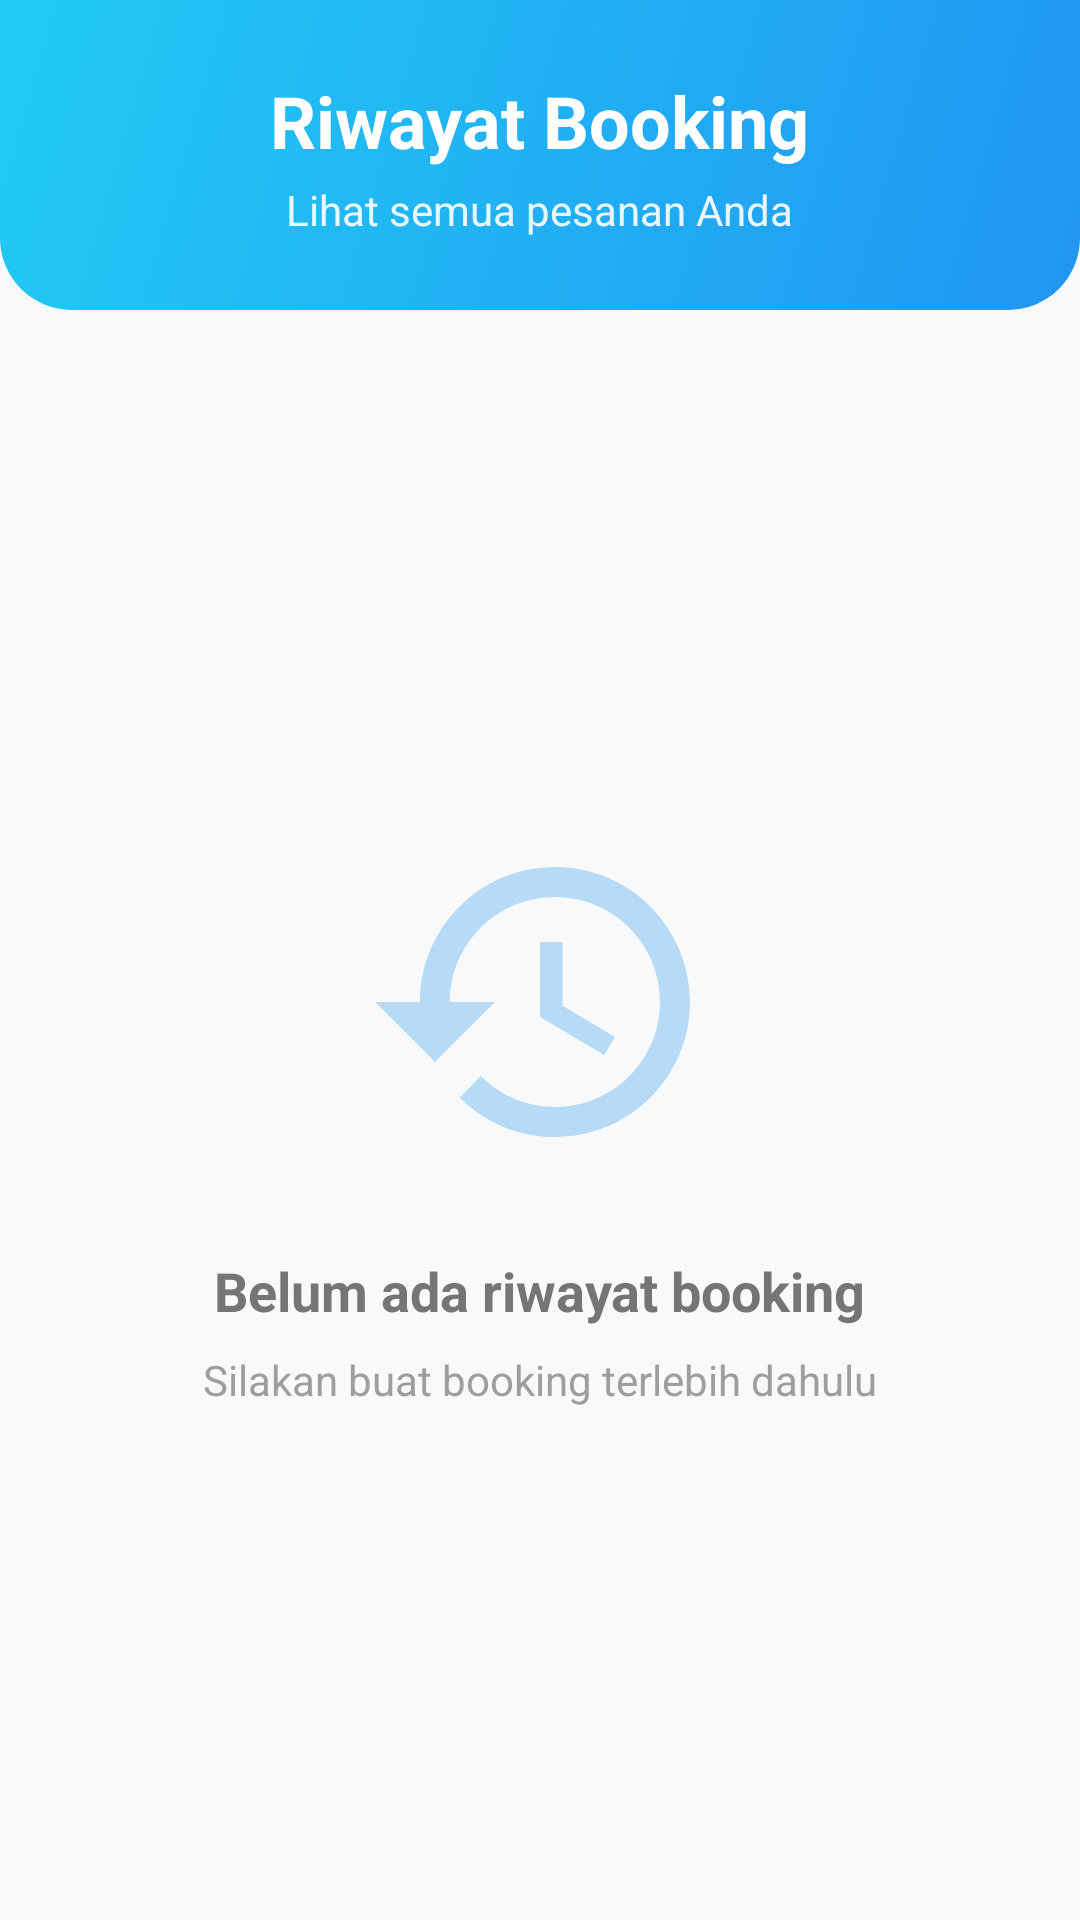

Write the Android layout XML for this screen, with the resource values it uses.
<!-- AndroidManifest.xml: application theme Theme.Carwashapp -->
<!-- res/layout/fragment_booking.xml -->
<?xml version="1.0" encoding="utf-8"?>
<LinearLayout xmlns:android="http://schemas.android.com/apk/res/android"
    android:layout_width="match_parent"
    android:layout_height="match_parent"
    android:orientation="vertical"
    android:background="#F8F9FA">

    
    <LinearLayout
        android:layout_width="match_parent"
        android:layout_height="wrap_content"
        android:background="@drawable/bg_gradient_header"
        android:orientation="vertical"
        android:padding="24dp">

        <TextView
            android:layout_width="wrap_content"
            android:layout_height="wrap_content"
            android:text="Riwayat Booking"
            android:textColor="#FFFFFF"
            android:textSize="24sp"
            android:textStyle="bold"
            android:layout_gravity="center" />

        <TextView
            android:layout_width="wrap_content"
            android:layout_height="wrap_content"
            android:text="Lihat semua pesanan Anda"
            android:textColor="#FFFFFF"
            android:textSize="14sp"
            android:alpha="0.9"
            android:layout_gravity="center"
            android:layout_marginTop="4dp" />

    </LinearLayout>

    
    <FrameLayout
        android:layout_width="match_parent"
        android:layout_height="match_parent"
        android:padding="16dp">

        
        <androidx.recyclerview.widget.RecyclerView
            android:id="@+id/rvBookings"
            android:layout_width="match_parent"
            android:layout_height="match_parent"
            android:clipToPadding="false"
            android:visibility="gone" />

        
        <LinearLayout
            android:id="@+id/tvNoBookings"
            android:layout_width="match_parent"
            android:layout_height="match_parent"
            android:orientation="vertical"
            android:gravity="center"
            android:visibility="visible">

            <ImageView
                android:layout_width="120dp"
                android:layout_height="120dp"
                android:src="@drawable/ic_history"
                android:alpha="0.3"
                android:layout_marginBottom="24dp" />

            <TextView
                android:layout_width="wrap_content"
                android:layout_height="wrap_content"
                android:text="Belum ada riwayat booking"
                android:textSize="18sp"
                android:textStyle="bold"
                android:textColor="#757575"
                android:layout_marginBottom="8dp" />

            <TextView
                android:layout_width="wrap_content"
                android:layout_height="wrap_content"
                android:text="Silakan buat booking terlebih dahulu"
                android:textSize="14sp"
                android:textColor="#9E9E9E"
                android:gravity="center" />

        </LinearLayout>

    </FrameLayout>

</LinearLayout>
<!-- resources referenced by this layout -->
<resources>
  <!-- drawable bg_gradient_header (drawable) -->
  <?xml version="1.0" encoding="utf-8"?>
  <shape xmlns:android="http://schemas.android.com/apk/res/android"
      android:shape="rectangle">
      <gradient
          android:startColor="#2196F3"
          android:endColor="#21CBF3"
          android:angle="135" />
      <corners
          android:bottomLeftRadius="24dp"
          android:bottomRightRadius="24dp" />
  </shape>
  <!-- drawable ic_history (drawable) -->
  <?xml version="1.0" encoding="utf-8"?>
  <vector xmlns:android="http://schemas.android.com/apk/res/android"
      android:width="24dp"
      android:height="24dp"
      android:viewportWidth="24"
      android:viewportHeight="24">
      <path
          android:fillColor="#2196F3"
          android:pathData="M13,3c-4.97,0 -9,4.03 -9,9L1,12l3.89,3.89 0.07,0.14L9,12L6,12c0,-3.87 3.13,-7 7,-7s7,3.13 7,7 -3.13,7 -7,7c-1.93,0 -3.68,-0.79 -4.94,-2.06l-1.42,1.42C8.27,19.99 10.51,21 13,21c4.97,0 9,-4.03 9,-9s-4.03,-9 -9,-9zM12,8v5l4.28,2.54 0.72,-1.21 -3.5,-2.08L13.5,8L12,8z"/>
  </vector>
  <style name="Theme.Carwashapp" parent="Base.Theme.Carwashapp" />
  <style name="Base.Theme.Carwashapp" parent="Theme.Material3.DayNight.NoActionBar">
          <item name="colorPrimary">#2196F3</item>
          <item name="colorPrimaryVariant">#1976D2</item>
          <item name="colorOnPrimary">#FFFFFF</item>
          <item name="colorSecondary">#FF4081</item>
          <item name="colorOnSecondary">#FFFFFF</item>
          <item name="android:colorBackground">#F8F9FA</item>
          <item name="colorSurface">#FFFFFF</item>
          <item name="colorOnSurface">#212121</item>
          <item name="android:statusBarColor">#1976D2</item>
          <item name="android:windowLightStatusBar">false</item>
      </style>
</resources>
